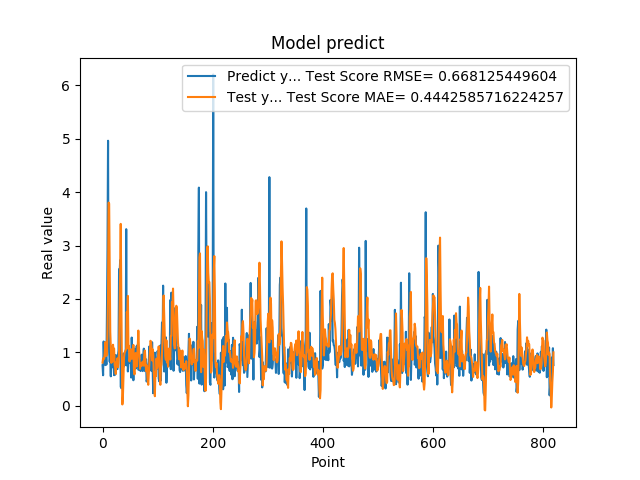

Values plotted in this chart, from the file beside it:
7.566530108451843262e-01, 8.059042071562181331e-01
5.684260129928588867e-01, 8.856778851182836032e-01
1.201630949974060059e+00, 8.659610776363992901e-01
8.802530169486999512e-01, 8.850031430129885468e-01
8.531429767608642578e-01, 9.854117028295608094e-01
7.591750025749206543e-01, 1.190801483463468369e+00
1.005007982254028320e+00, 9.259502145480948965e-01
7.687720060348510742e-01, 9.903741775051768670e-01
1.740013241767883301e+00, 9.466812326416901291e-01
2.913533687591552734e+00, 1.408850946527059333e+00
4.963075160980224609e+00, 2.116944504212651790e+00
1.471215128898620605e+00, 3.804092551782648268e+00
1.000648975372314453e+00, 3.784636952610393568e+00
8.220189809799194336e-01, 2.627629154212948404e+00
9.362199902534482643e-01, 1.381877245583354119e+00
5.486897230148315430e-01, 1.087867571394866006e+00
1.111255049705505371e+00, 8.008400946466802672e-01
7.148039937019348145e-01, 9.412369554035997510e-01
1.052167057991027832e+00, 8.221001648051340371e-01
8.955980539321898304e-01, 1.140668195931935580e+00
7.769405245780944824e-01, 1.021413659974098387e+00
5.699509978294372559e-01, 1.068132682009322654e+00
8.244060277938842773e-01, 7.620079079637538388e-01
5.800840258598327637e-01, 7.080708615995253696e-01
9.488009810447691761e-01, 5.933028733391606524e-01
7.918390035629272461e-01, 8.128801728152311723e-01
6.937990188598632812e-01, 8.029856719352809202e-01
6.834830045700073242e-01, 8.849689719457867199e-01
9.433320164680479847e-01, 7.196648199905620880e-01
1.032713770866394043e+00, 7.992625286900997272e-01
2.556216001510620117e+00, 1.010972817469649954e+00
2.464895963668823242e+00, 1.751415407466055507e+00
2.728049993515014204e+00, 2.533052571329050817e+00
3.558506965637206476e-01, 3.405194244598396924e+00
3.262020051479339600e-01, 2.179193590868664820e+00
3.781589865684509277e-01, 9.468364644874865954e-01
6.306380033493041992e-01, 2.164464537934080932e-02
8.854129910469055176e-01, 1.745552746142683687e-01
9.743152856826782227e-01, 5.106334467900014440e-01
7.307389974594116211e-01, 9.048963623998773631e-01
9.521890282630921520e-01, 9.865003922271269321e-01
1.011654973030090332e+00, 1.016332086576897886e+00
7.643579840660095215e-01, 1.039148206233697636e+00
3.306220054626464844e+00, 1.073414544918543712e+00
7.543110251426696777e-01, 1.753534313948047929e+00
1.409499049186706321e+00, 1.700223423395023969e+00
6.401469707489013672e-01, 2.055525006290313428e+00
8.640019893646240234e-01, 1.064480014904452432e+00
8.469420075416564941e-01, 1.120974030490968110e+00
7.976629734039306641e-01, 8.271841683118217325e-01
9.555831551551821068e-01, 9.359470518246403303e-01
9.546210169792175293e-01, 9.857074386388601228e-01
5.251880288124084473e-01, 1.056071999948835716e+00
1.275226235389709695e+00, 8.751105563092343997e-01
8.355640172958374023e-01, 1.010931742349689744e+00
7.640249729156494141e-01, 9.619984228294362616e-01
4.752210080623626154e-01, 1.137537405135225610e+00
7.414129972457885742e-01, 6.541540460372674559e-01
1.069700956344604492e+00, 5.848826078849221899e-01
7.892770171165466309e-01, 7.462938417982084571e-01
6.914690136909484863e-01, 9.846282949529641115e-01
... 759 more rows
